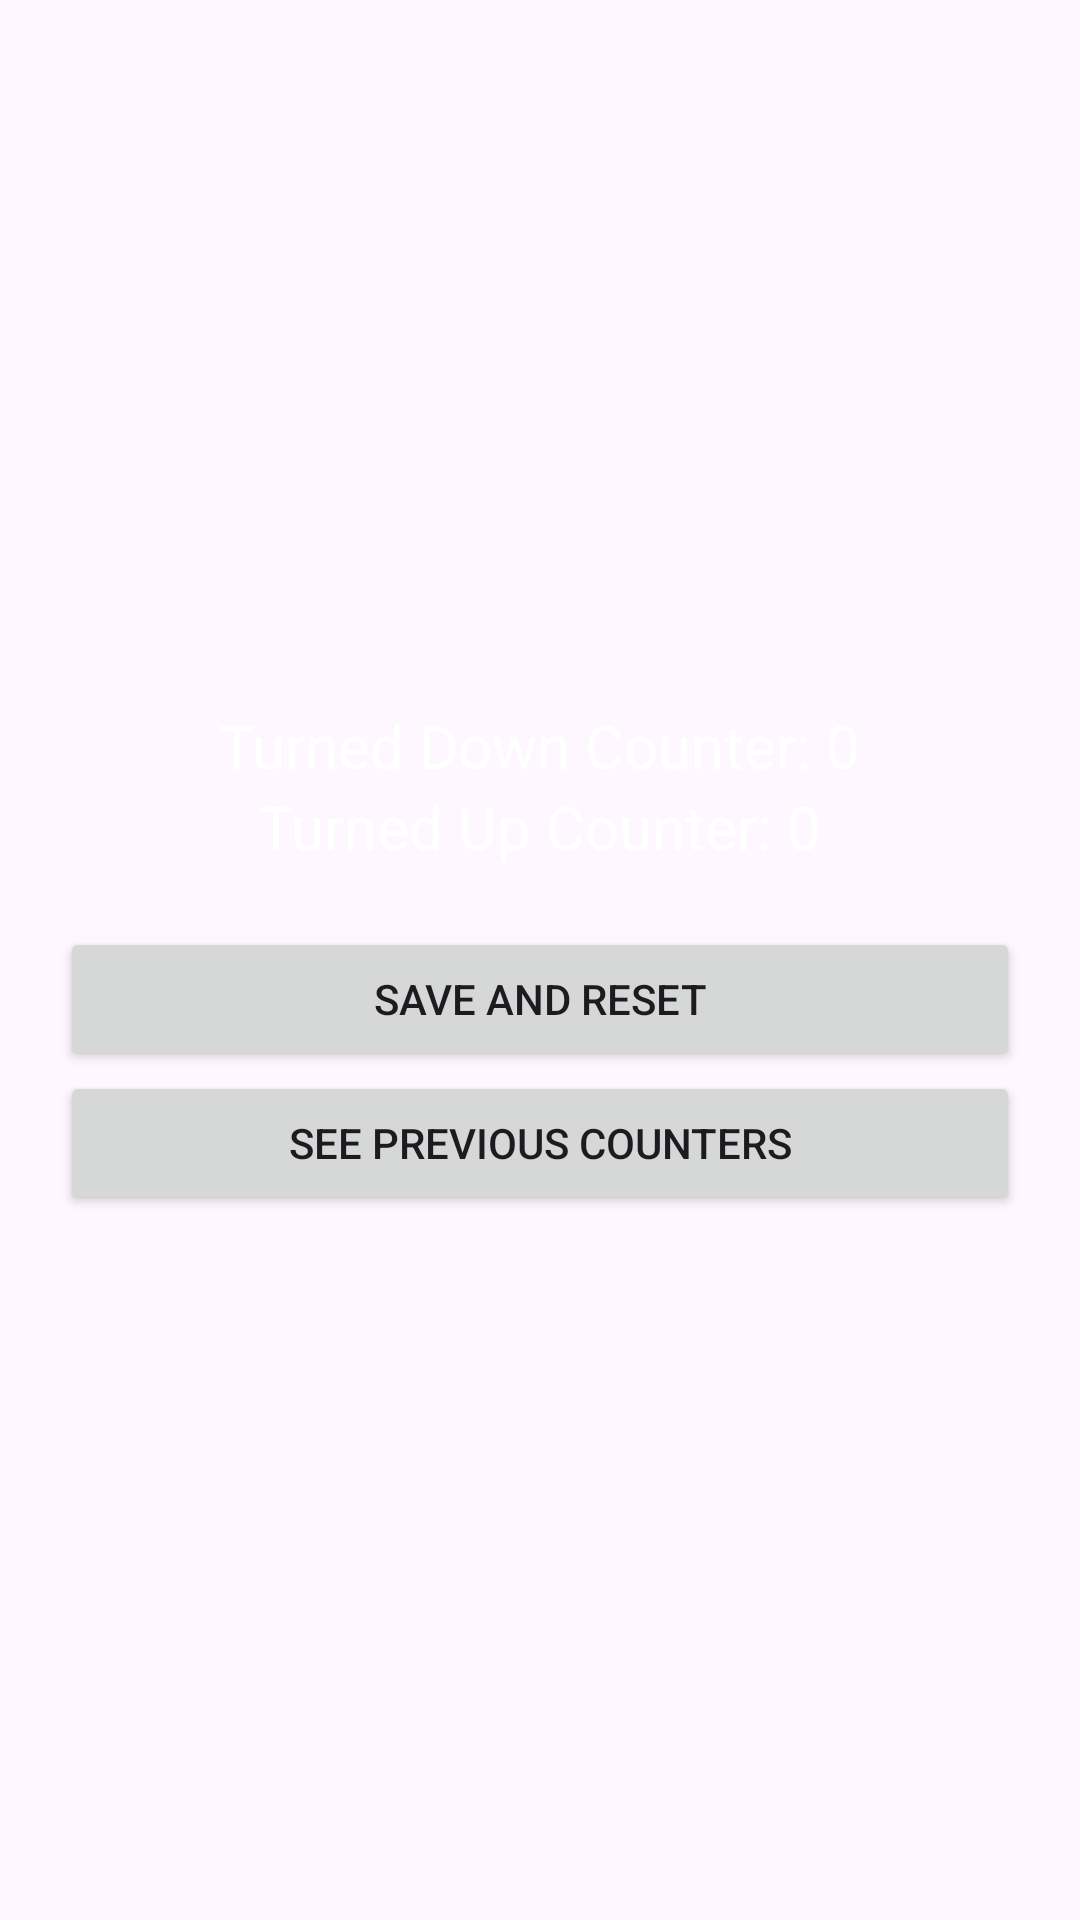

Write the Android layout XML for this screen, with the resource values it uses.
<!-- AndroidManifest.xml: application theme Theme.Grade2_project -->
<!-- res/layout/activity_main.xml -->
<?xml version="1.0" encoding="utf-8"?>
<LinearLayout xmlns:android="http://schemas.android.com/apk/res/android"
    android:layout_width="match_parent"
    android:layout_height="match_parent"
    android:gravity="center"
    android:orientation="vertical"
    android:padding="20dp">

    <TextView
        android:id="@+id/txtDown"
        android:layout_width="wrap_content"
        android:layout_height="wrap_content"
        android:text="Turned Down Counter: 0"
        android:textColor="@color/white"
        android:textSize="20sp" />

    <TextView
        android:id="@+id/txtUp"
        android:layout_width="wrap_content"
        android:layout_height="wrap_content"
        android:text="Turned Up Counter: 0"
        android:textColor="@color/white"
        android:textSize="20sp" />

    <Button
        android:id="@+id/btnReset"
        android:layout_width="match_parent"
        android:layout_height="wrap_content"
        android:layout_marginTop="20dp"
        android:text="Save and Reset" />

    <Button
        android:id="@+id/btnPrevious"
        android:layout_width="match_parent"
        android:layout_height="wrap_content"
        android:text="See previous counters" />

</LinearLayout>
<!-- resources referenced by this layout -->
<resources>
  <style name="Theme.Grade2_project" parent="Base.Theme.Grade2_project" />
  <style name="Base.Theme.Grade2_project" parent="Theme.Material3.DayNight.NoActionBar">
          
          
      </style>
  <!-- not gathered from this repository: default colours our renderer supplied (Android Studio template values) -->
  <color name="white">#FFFFFFFF</color>
</resources>
